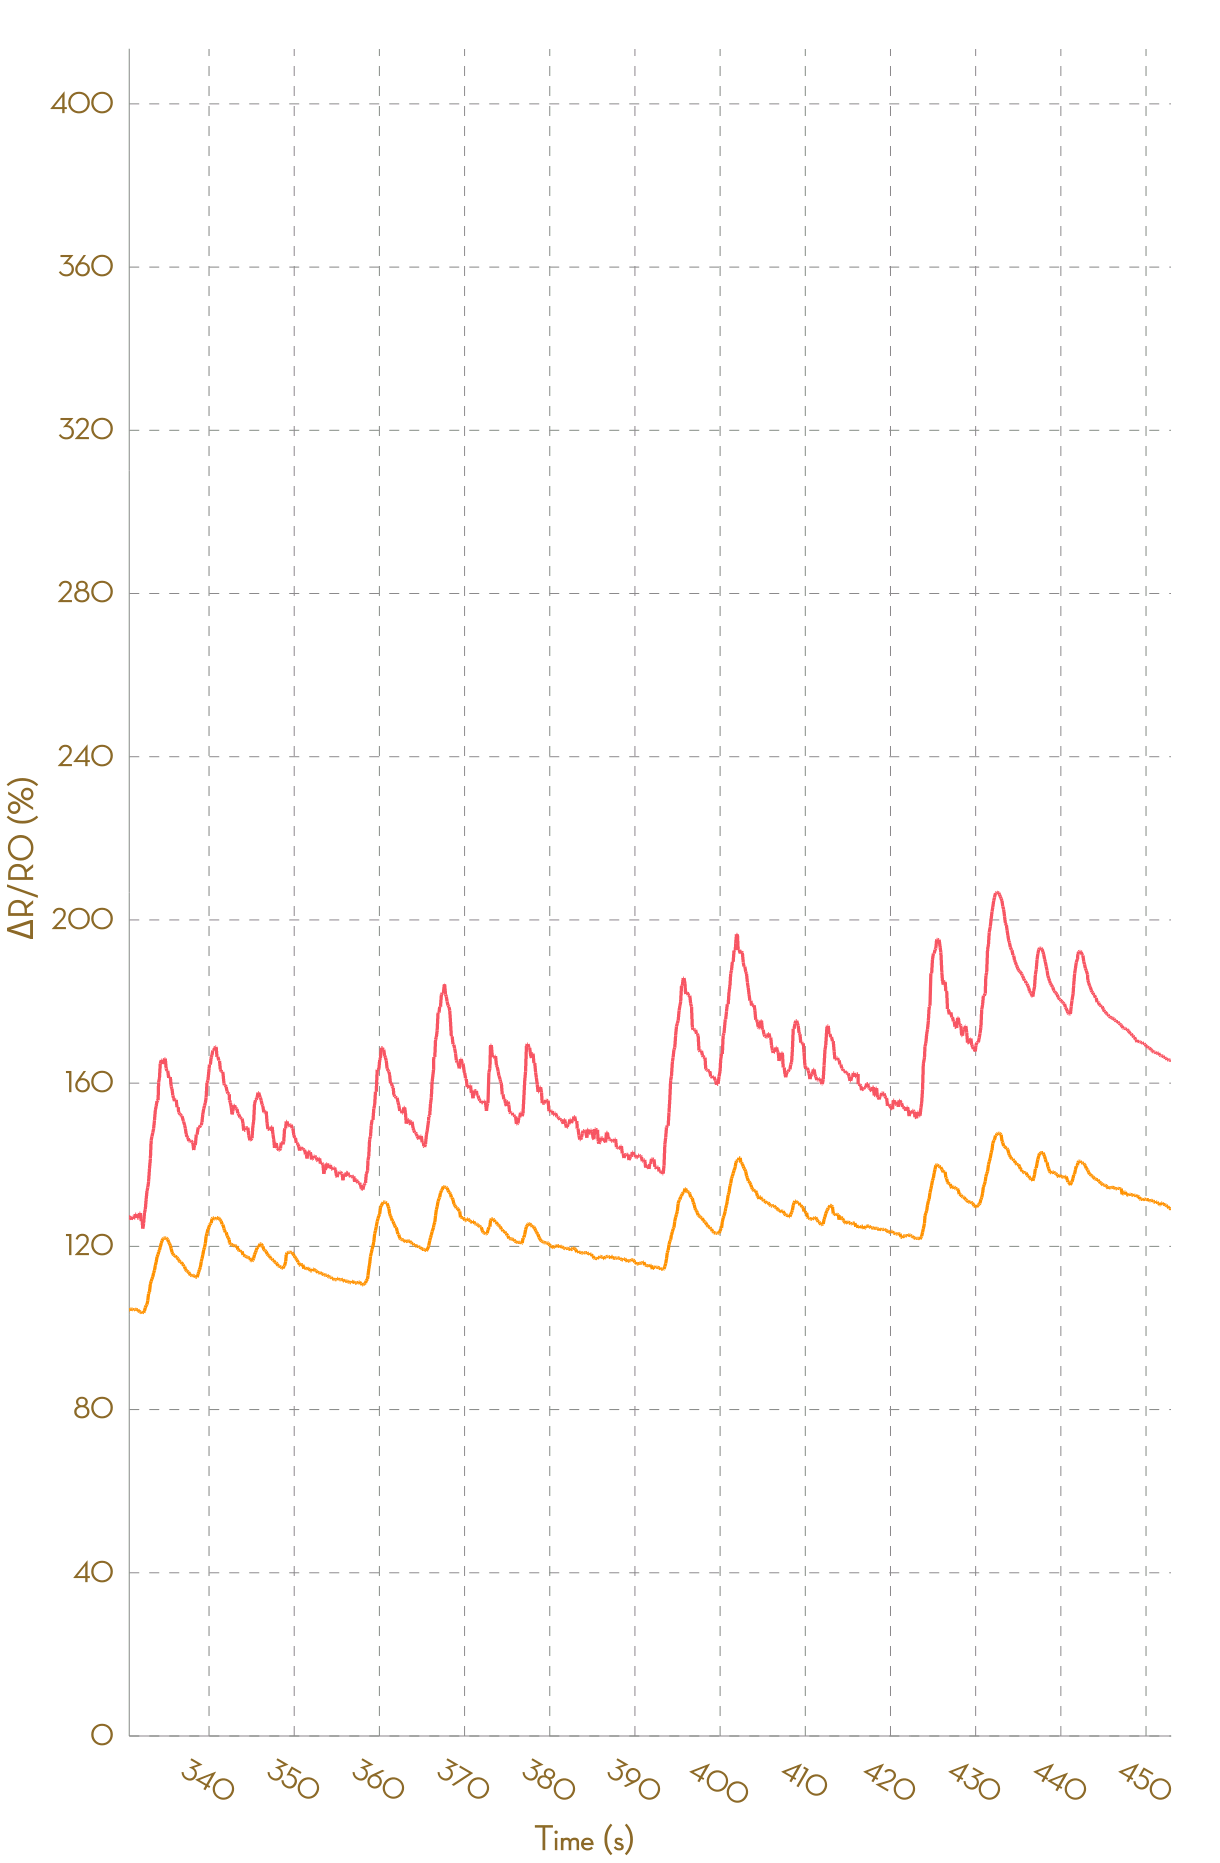

The file beside this chart, header and first rows:
, Ch1, , Ch2, , Ch3, , Ch4, , Ch5, , Ch6, , Ch7, , Ch8, 
Time (s), R (kohm), ΔR/R0 (%), R (kohm), ΔR/R0 (%), R (kohm), ΔR/R0 (%), R (kohm), ΔR/R0 (%), R (kohm), ΔR/R0 (%), R (kohm), ΔR/R0 (%), R (kohm), ΔR/R0 (%), R (kohm), ΔR/R0 (%)
0.048, 1.794, 0.0000, 1.016, 0.0000, NA, NA, NA, NA, NA, NA, NA, NA, NA, NA, NA, NA
0.169, 1.795, 0.0000, 1.016, 0.0000, NA, NA, NA, NA, NA, NA, NA, NA, NA, NA, NA, NA
0.243, 1.796, 0.0000, 1.016, 0.0000, NA, NA, NA, NA, NA, NA, NA, NA, NA, NA, NA, NA
0.344, 1.796, 0.0000, 1.016, 0.0000, NA, NA, NA, NA, NA, NA, NA, NA, NA, NA, NA, NA
0.437, 1.795, 0.0000, 1.016, 0.0000, NA, NA, NA, NA, NA, NA, NA, NA, NA, NA, NA, NA
0.540, 1.795, 0.0000, 1.016, 0.0000, NA, NA, NA, NA, NA, NA, NA, NA, NA, NA, NA, NA
0.636, 1.794, 0.0000, 1.017, 0.0000, NA, NA, NA, NA, NA, NA, NA, NA, NA, NA, NA, NA
0.735, 1.797, 0.0000, 1.017, 0.0000, NA, NA, NA, NA, NA, NA, NA, NA, NA, NA, NA, NA
0.839, 1.797, 0.0000, 1.016, 0.0000, NA, NA, NA, NA, NA, NA, NA, NA, NA, NA, NA, NA
0.929, 1.798, 0.0000, 1.016, 0.0000, NA, NA, NA, NA, NA, NA, NA, NA, NA, NA, NA, NA
1.030, 1.816, 0.0000, 1.022, 0.6036, NA, NA, NA, NA, NA, NA, NA, NA, NA, NA, NA, NA
1.122, 1.906, 4.973, 1.056, 3.869, NA, NA, NA, NA, NA, NA, NA, NA, NA, NA, NA, NA
1.228, 1.975, 8.766, 1.082, 6.49, NA, NA, NA, NA, NA, NA, NA, NA, NA, NA, NA, NA
1.367, 2.01, 10.69, 1.11, 9.215, NA, NA, NA, NA, NA, NA, NA, NA, NA, NA, NA, NA
1.449, 2.062, 13.59, 1.128, 11.02, NA, NA, NA, NA, NA, NA, NA, NA, NA, NA, NA, NA
1.529, 2.093, 15.26, 1.144, 12.58, NA, NA, NA, NA, NA, NA, NA, NA, NA, NA, NA, NA
1.617, 2.119, 16.69, 1.159, 14.05, NA, NA, NA, NA, NA, NA, NA, NA, NA, NA, NA, NA
1.710, 2.14, 17.84, 1.171, 15.22, NA, NA, NA, NA, NA, NA, NA, NA, NA, NA, NA, NA
1.822, 2.175, 19.75, 1.183, 16.44, NA, NA, NA, NA, NA, NA, NA, NA, NA, NA, NA, NA
1.930, 2.185, 20.35, 1.19, 17.12, NA, NA, NA, NA, NA, NA, NA, NA, NA, NA, NA, NA
2.002, 2.192, 20.73, 1.198, 17.93, NA, NA, NA, NA, NA, NA, NA, NA, NA, NA, NA, NA
2.111, 2.216, 22.06, 1.208, 18.89, NA, NA, NA, NA, NA, NA, NA, NA, NA, NA, NA, NA
2.207, 2.224, 22.48, 1.215, 19.6, NA, NA, NA, NA, NA, NA, NA, NA, NA, NA, NA, NA
2.302, 2.239, 23.3, 1.218, 19.87, NA, NA, NA, NA, NA, NA, NA, NA, NA, NA, NA, NA
2.395, 2.245, 23.66, 1.224, 20.5, NA, NA, NA, NA, NA, NA, NA, NA, NA, NA, NA, NA
2.521, 2.257, 24.32, 1.227, 20.75, NA, NA, NA, NA, NA, NA, NA, NA, NA, NA, NA, NA
2.592, 2.258, 24.34, 1.23, 21.04, NA, NA, NA, NA, NA, NA, NA, NA, NA, NA, NA, NA
2.690, 2.263, 24.64, 1.235, 21.55, NA, NA, NA, NA, NA, NA, NA, NA, NA, NA, NA, NA
2.790, 2.263, 24.64, 1.235, 21.56, NA, NA, NA, NA, NA, NA, NA, NA, NA, NA, NA, NA
2.890, 2.263, 24.61, 1.236, 21.62, NA, NA, NA, NA, NA, NA, NA, NA, NA, NA, NA, NA
2.985, 2.261, 24.52, 1.236, 21.62, NA, NA, NA, NA, NA, NA, NA, NA, NA, NA, NA, NA
3.159, 2.261, 24.52, 1.232, 21.29, NA, NA, NA, NA, NA, NA, NA, NA, NA, NA, NA, NA
3.180, 2.246, 23.67, 1.231, 21.16, NA, NA, NA, NA, NA, NA, NA, NA, NA, NA, NA, NA
3.285, 2.232, 22.93, 1.227, 20.78, NA, NA, NA, NA, NA, NA, NA, NA, NA, NA, NA, NA
3.385, 2.228, 22.68, 1.226, 20.6, NA, NA, NA, NA, NA, NA, NA, NA, NA, NA, NA, NA
3.496, 2.221, 22.32, 1.224, 20.49, NA, NA, NA, NA, NA, NA, NA, NA, NA, NA, NA, NA
3.575, 2.206, 21.51, 1.222, 20.25, NA, NA, NA, NA, NA, NA, NA, NA, NA, NA, NA, NA
3.676, 2.2, 21.16, 1.219, 19.98, NA, NA, NA, NA, NA, NA, NA, NA, NA, NA, NA, NA
3.778, 2.197, 21, 1.217, 19.72, NA, NA, NA, NA, NA, NA, NA, NA, NA, NA, NA, NA
3.869, 2.187, 20.42, 1.215, 19.54, NA, NA, NA, NA, NA, NA, NA, NA, NA, NA, NA, NA
3.963, 2.182, 20.15, 1.212, 19.23, NA, NA, NA, NA, NA, NA, NA, NA, NA, NA, NA, NA
4.073, 2.174, 19.74, 1.21, 19.06, NA, NA, NA, NA, NA, NA, NA, NA, NA, NA, NA, NA
4.166, 2.167, 19.36, 1.207, 18.81, NA, NA, NA, NA, NA, NA, NA, NA, NA, NA, NA, NA
4.314, 2.156, 18.72, 1.206, 18.68, NA, NA, NA, NA, NA, NA, NA, NA, NA, NA, NA, NA
4.357, 2.152, 18.52, 1.204, 18.51, NA, NA, NA, NA, NA, NA, NA, NA, NA, NA, NA, NA
4.468, 2.143, 18.04, 1.203, 18.35, NA, NA, NA, NA, NA, NA, NA, NA, NA, NA, NA, NA
4.556, 2.141, 17.89, 1.202, 18.26, NA, NA, NA, NA, NA, NA, NA, NA, NA, NA, NA, NA
4.651, 2.137, 17.7, 1.2, 18.07, NA, NA, NA, NA, NA, NA, NA, NA, NA, NA, NA, NA
4.749, 2.132, 17.44, 1.199, 17.95, NA, NA, NA, NA, NA, NA, NA, NA, NA, NA, NA, NA
4.845, 2.132, 17.44, 1.196, 17.74, NA, NA, NA, NA, NA, NA, NA, NA, NA, NA, NA, NA
5.013, 2.119, 16.7, 1.196, 17.69, NA, NA, NA, NA, NA, NA, NA, NA, NA, NA, NA, NA
5.098, 2.118, 16.67, 1.196, 17.69, NA, NA, NA, NA, NA, NA, NA, NA, NA, NA, NA, NA
5.187, 2.119, 16.72, 1.195, 17.61, NA, NA, NA, NA, NA, NA, NA, NA, NA, NA, NA, NA
5.292, 2.129, 17.26, 1.196, 17.69, NA, NA, NA, NA, NA, NA, NA, NA, NA, NA, NA, NA
5.364, 2.138, 17.73, 1.203, 18.38, NA, NA, NA, NA, NA, NA, NA, NA, NA, NA, NA, NA
5.443, 2.183, 20.21, 1.218, 19.84, NA, NA, NA, NA, NA, NA, NA, NA, NA, NA, NA, NA
5.536, 2.215, 21.98, 1.231, 21.15, NA, NA, NA, NA, NA, NA, NA, NA, NA, NA, NA, NA
5.681, 2.25, 23.92, 1.241, 22.14, NA, NA, NA, NA, NA, NA, NA, NA, NA, NA, NA, NA
5.730, 2.264, 24.67, 1.25, 22.96, NA, NA, NA, NA, NA, NA, NA, NA, NA, NA, NA, NA
... 4,568 more rows
